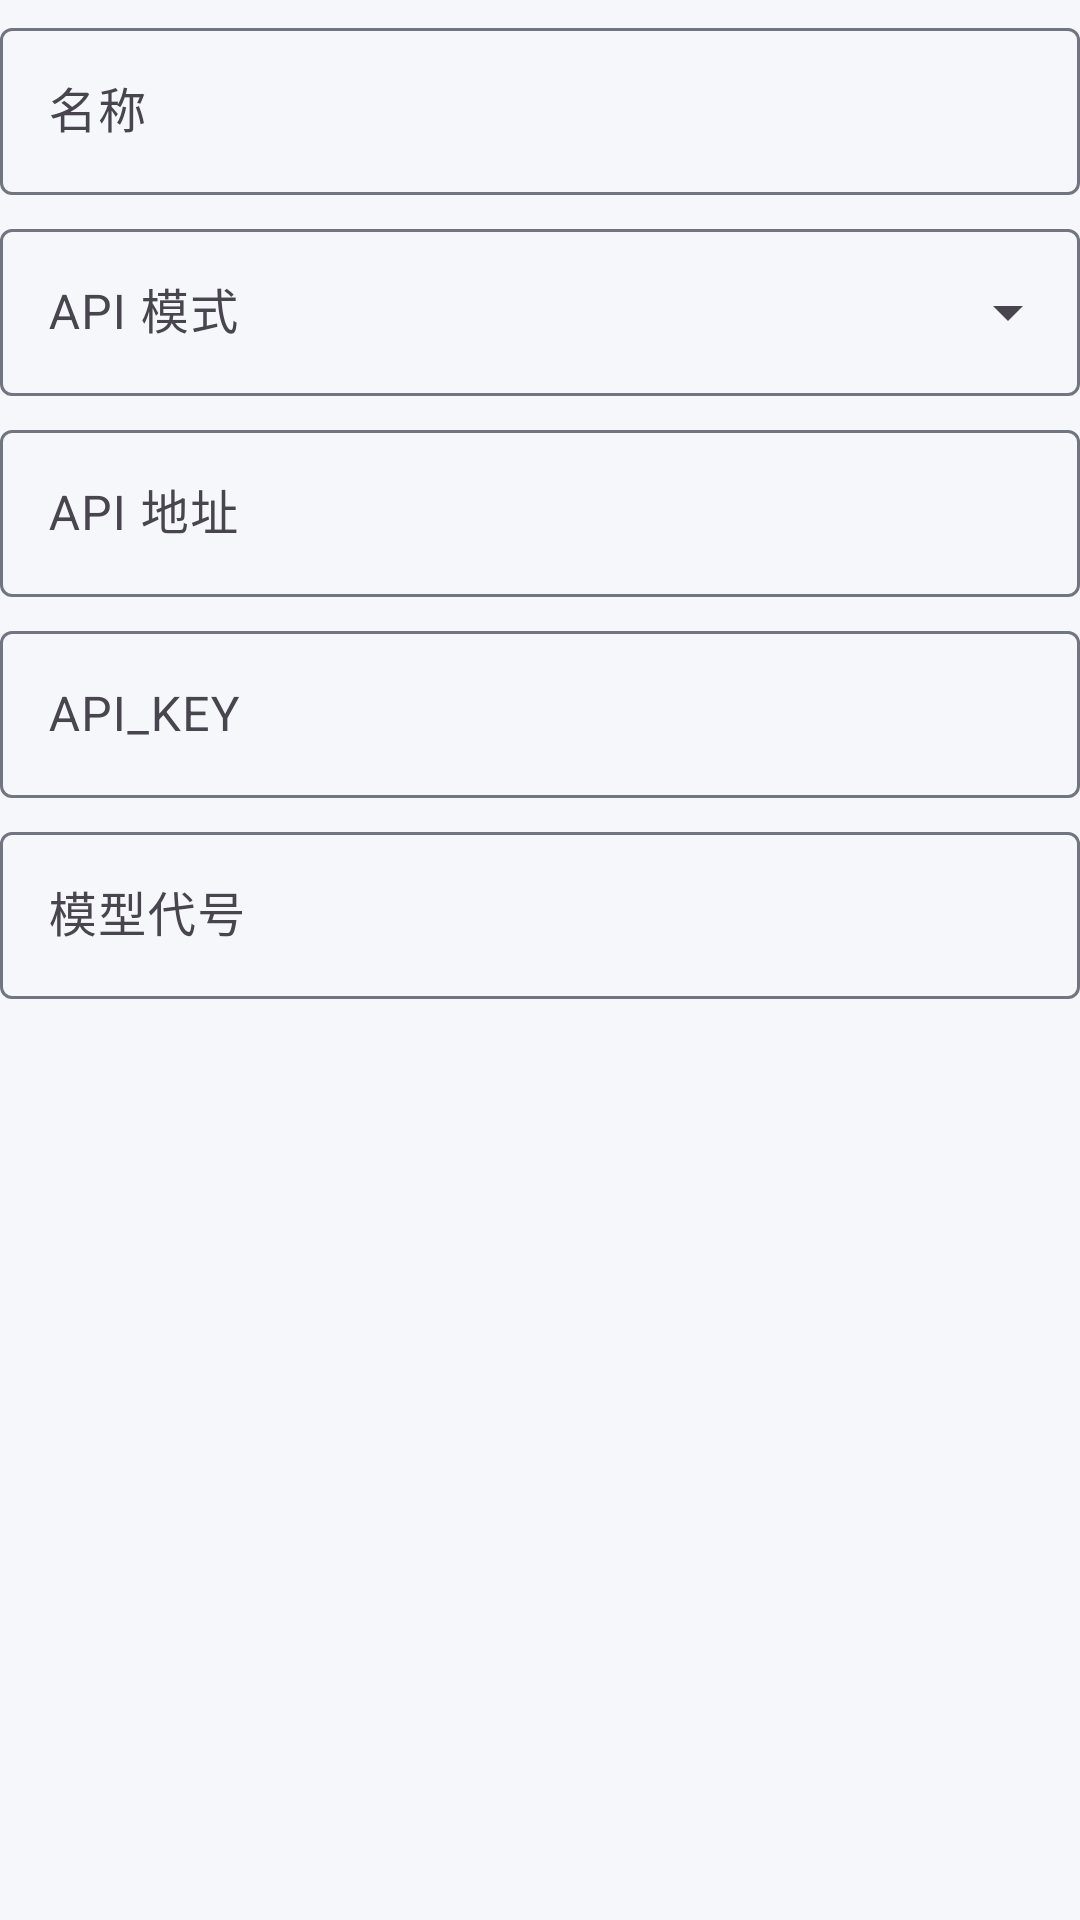

Produce the Android XML layout that renders to this screen, including the resource entries it uses.
<!-- AndroidManifest.xml: application theme Theme.LiteAi -->
<!-- res/layout/dialog_model_edit.xml -->
<?xml version="1.0" encoding="utf-8"?>
<ScrollView xmlns:android="http://schemas.android.com/apk/res/android"
    xmlns:app="http://schemas.android.com/apk/res-auto"
    android:layout_width="match_parent"
    android:layout_height="wrap_content"
    android:fillViewport="true">

    <LinearLayout
        android:layout_width="match_parent"
        android:layout_height="wrap_content"
        android:orientation="vertical"
        android:paddingTop="4dp"
        android:paddingBottom="4dp">

        <com.google.android.material.textfield.TextInputLayout
            android:layout_width="match_parent"
            android:layout_height="wrap_content">

            <com.google.android.material.textfield.TextInputEditText
                android:id="@+id/input_model_name"
                android:layout_width="match_parent"
                android:layout_height="wrap_content"
                android:hint="@string/model_name" />
        </com.google.android.material.textfield.TextInputLayout>

        <com.google.android.material.textfield.TextInputLayout
            style="@style/Widget.Material3.TextInputLayout.OutlinedBox.ExposedDropdownMenu"
            android:layout_width="match_parent"
            android:layout_height="wrap_content"
            android:layout_marginTop="6dp">

            <com.google.android.material.textfield.MaterialAutoCompleteTextView
                android:id="@+id/input_model_mode"
                android:layout_width="match_parent"
                android:layout_height="wrap_content"
                android:hint="@string/model_mode"
                android:inputType="none" />
        </com.google.android.material.textfield.TextInputLayout>

        <com.google.android.material.textfield.TextInputLayout
            android:layout_width="match_parent"
            android:layout_height="wrap_content"
            android:layout_marginTop="6dp">

            <com.google.android.material.textfield.TextInputEditText
                android:id="@+id/input_model_url"
                android:layout_width="match_parent"
                android:layout_height="wrap_content"
                android:hint="@string/model_url" />
        </com.google.android.material.textfield.TextInputLayout>

        <com.google.android.material.textfield.TextInputLayout
            android:layout_width="match_parent"
            android:layout_height="wrap_content"
            android:layout_marginTop="6dp">

            <com.google.android.material.textfield.TextInputEditText
                android:id="@+id/input_model_key"
                android:layout_width="match_parent"
                android:layout_height="wrap_content"
                android:hint="@string/model_key" />
        </com.google.android.material.textfield.TextInputLayout>

        <com.google.android.material.textfield.TextInputLayout
            android:layout_width="match_parent"
            android:layout_height="wrap_content"
            android:layout_marginTop="6dp">

            <com.google.android.material.textfield.TextInputEditText
                android:id="@+id/input_model_code"
                android:layout_width="match_parent"
                android:layout_height="wrap_content"
                android:hint="@string/model_code" />
        </com.google.android.material.textfield.TextInputLayout>
    </LinearLayout>
</ScrollView>
<!-- resources referenced by this layout -->
<resources>
  <string name="model_code">模型代号</string>
  <string name="model_key">API_KEY</string>
  <string name="model_mode">API 模式</string>
  <string name="model_name">名称</string>
  <string name="model_url">API 地址</string>
  <style name="Theme.LiteAi" parent="Theme.Material3.Light.NoActionBar">
          <item name="colorPrimary">@color/md_theme_light_primary</item>
          <item name="colorOnPrimary">@color/md_theme_light_onPrimary</item>
          <item name="android:colorBackground">@color/md_theme_light_background</item>
          <item name="colorSurface">@color/md_theme_light_surface</item>
          <item name="colorOnSurface">@color/md_theme_light_onSurface</item>
          <item name="colorSecondaryContainer">@color/md_theme_light_secondaryContainer</item>
          <item name="colorOnSecondaryContainer">@color/md_theme_light_onSecondaryContainer</item>
          <item name="colorOutline">@color/md_theme_light_outline</item>
          <item name="android:statusBarColor">@android:color/transparent</item>
          <item name="android:navigationBarColor">@android:color/transparent</item>
          <item name="materialAlertDialogTheme">@style/ThemeOverlay.LiteAi.MaterialAlertDialog</item>
          <item name="android:windowLightStatusBar" tools:targetApi="m">true</item>
      </style>
  <color name="md_theme_light_primary">#2A5CAA</color>
  <color name="md_theme_light_onPrimary">#FFFFFF</color>
  <color name="md_theme_light_background">#F5F7FB</color>
  <color name="md_theme_light_surface">#FFFFFF</color>
  <color name="md_theme_light_onSurface">#1A1C1E</color>
  <color name="md_theme_light_secondaryContainer">#D9E2FF</color>
  <color name="md_theme_light_onSecondaryContainer">#13264C</color>
  <color name="md_theme_light_outline">#70757F</color>
  <style name="ThemeOverlay.LiteAi.MaterialAlertDialog" parent="ThemeOverlay.Material3.MaterialAlertDialog">
          <item name="materialAlertDialogBodyTextStyle">@style/TextAppearance.Material3.BodyMedium</item>
      </style>
</resources>
